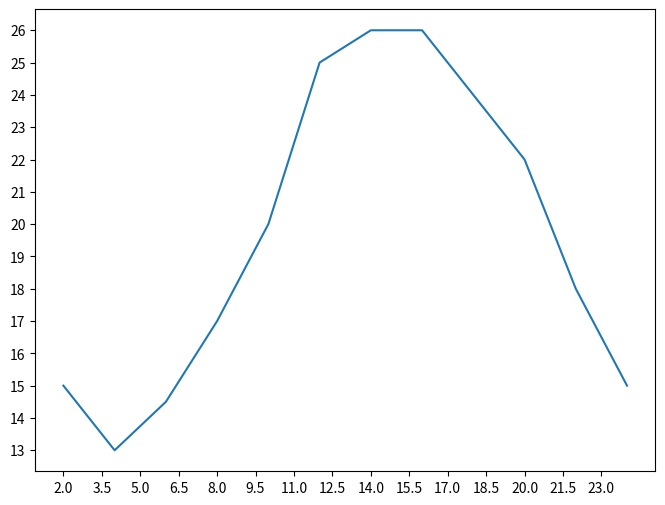

Python code for this plot:
from matplotlib import pyplot as plt

x = range(2,26,2)
y = [15,13,14.5,17,20,25,26,26,24,22,18,15]

# 设置图片大小
plt.figure(figsize=(8,6),dpi=80)



# 绘图
plt.plot(x,y)

# 设置x轴的刻度
_xtick_labels = [i/2 for i in range(4,49)]
plt.xticks(_xtick_labels[::3]) # 当刻度太密集，使用切片的步长
plt.yticks(range(min(y),max(y)+1))

# 保存图片
plt.savefig("./t1.png") # 可以保存svg这种矢量图格式，放大不会有锯齿

# 展示
plt.show()